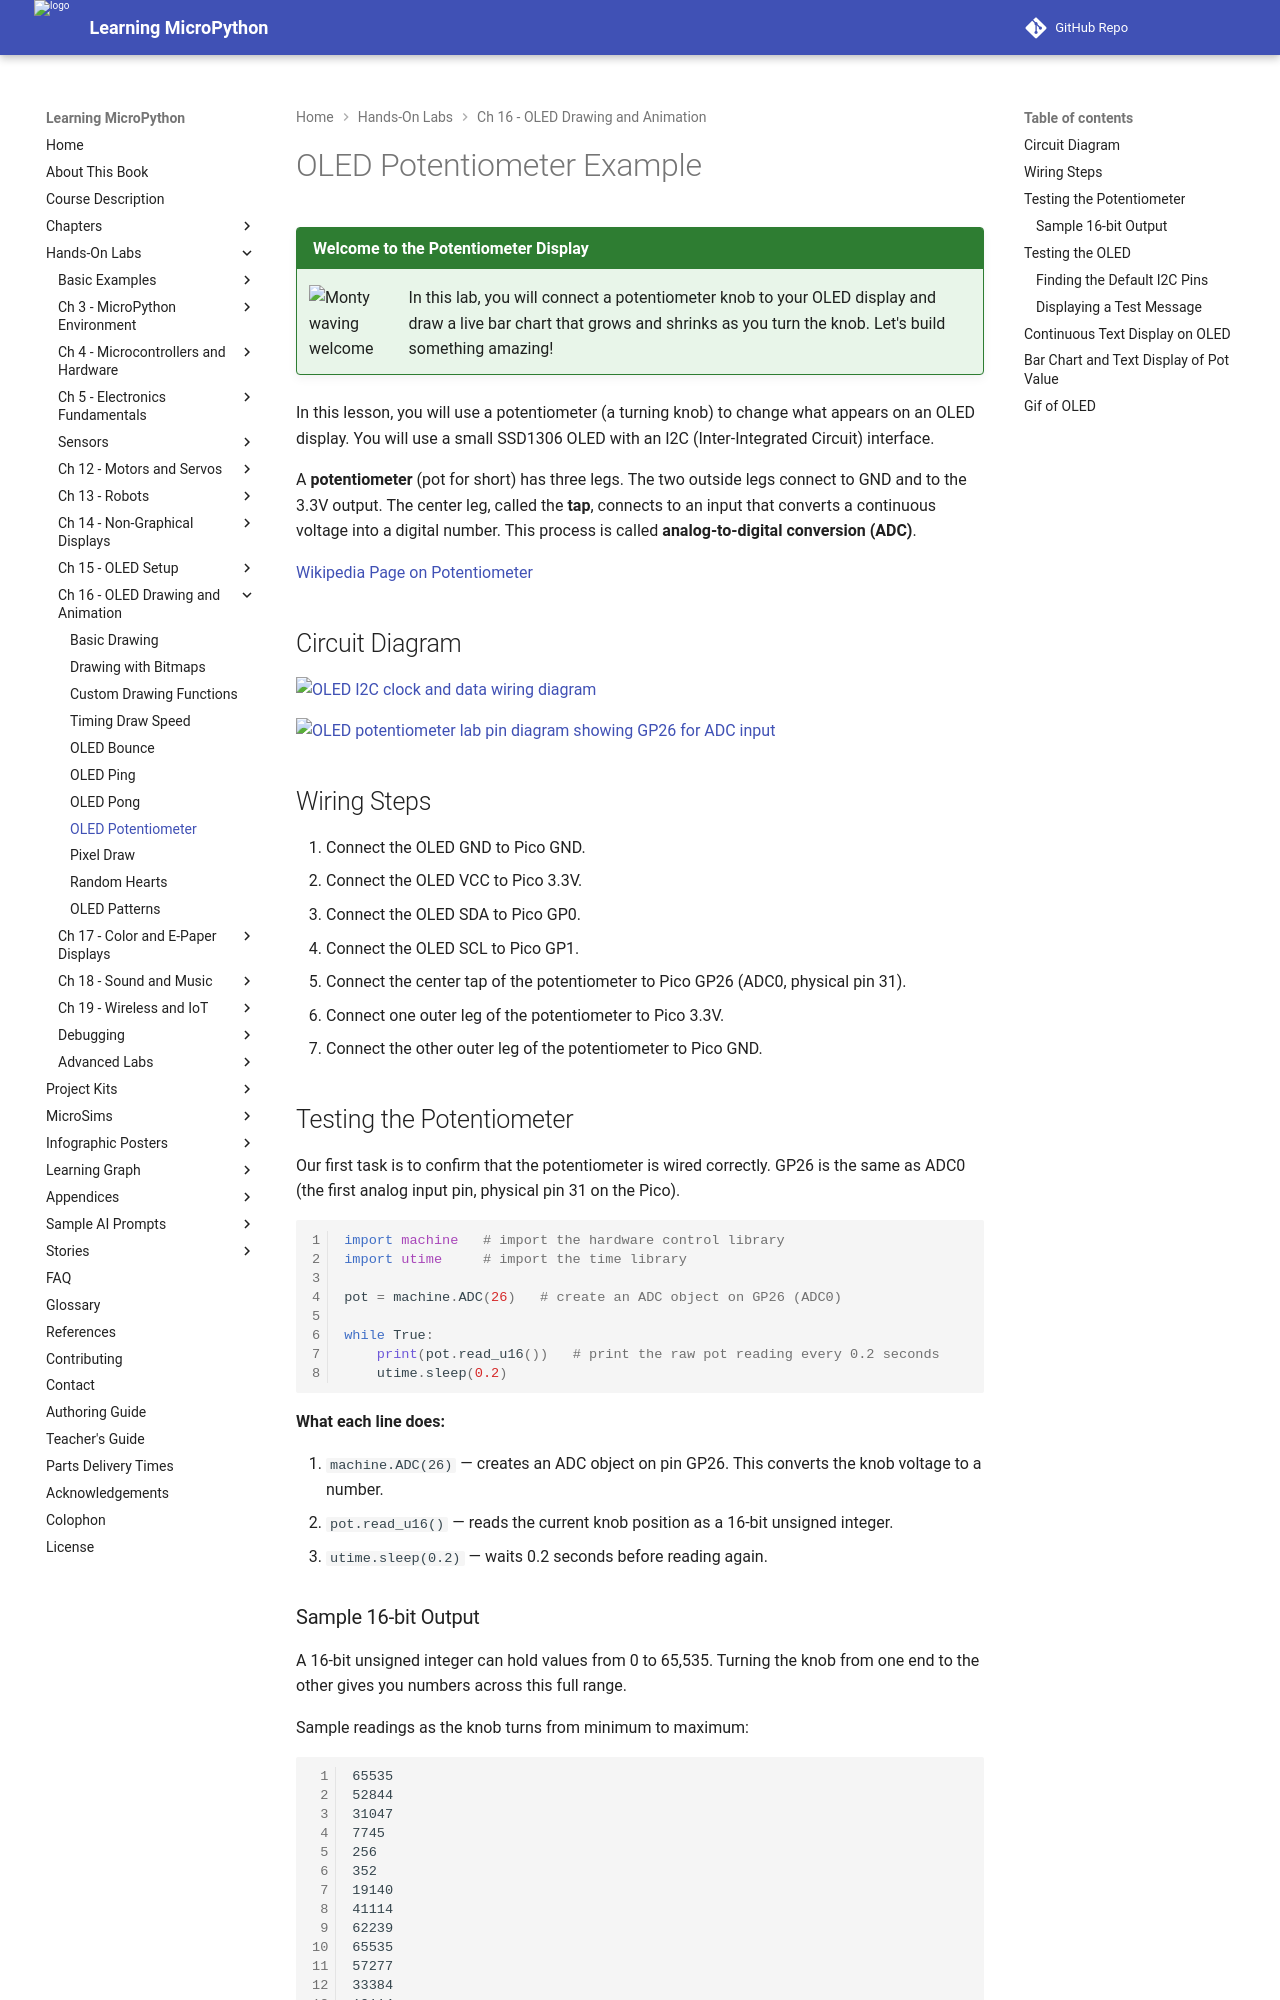

repository: dmccreary/learning-micropython · page: hands-on-labs/16-oled-drawing-animation/12-oled-pot/index.html · generator: mkdocs

# OLED Potentiometer Example

!!! mascot-welcome "Welcome to the Potentiometer Display"
    ![Monty waving welcome](../../img/mascot/welcome.png){ class="mascot-admonition-img" }
    In this lab, you will connect a potentiometer knob to your OLED display and draw a live bar chart that grows and shrinks as you turn the knob. Let's build something amazing!

In this lesson, you will use a potentiometer (a turning knob) to change what appears on an OLED display. You will use a small SSD1306 OLED with an I2C (Inter-Integrated Circuit) interface.

A **potentiometer** (pot for short) has three legs. The two outside legs connect to GND and to the 3.3V output. The center leg, called the **tap**, connects to an input that converts a continuous voltage into a digital number. This process is called **analog-to-digital conversion (ADC)**.

[Wikipedia Page on Potentiometer](https://en.wikipedia.org/wiki/Potentiometer)

## Circuit Diagram

![OLED I2C clock and data wiring diagram](../../img/oled-i2c-clock-data.png)

![OLED potentiometer lab pin diagram showing GP26 for ADC input](../../img/oled-pot-lab-pins.png)

## Wiring Steps

1. Connect the OLED GND to Pico GND.
2. Connect the OLED VCC to Pico 3.3V.
3. Connect the OLED SDA to Pico GP0.
4. Connect the OLED SCL to Pico GP1.
5. Connect the center tap of the potentiometer to Pico GP26 (ADC0, physical pin 31).
6. Connect one outer leg of the potentiometer to Pico 3.3V.
7. Connect the other outer leg of the potentiometer to Pico GND.

## Testing the Potentiometer

Our first task is to confirm that the potentiometer is wired correctly. GP26 is the same as ADC0 (the first analog input pin, physical pin 31 on the Pico).

```py
import machine   # import the hardware control library
import utime     # import the time library

pot = machine.ADC(26)   # create an ADC object on GP26 (ADC0)

while True:
    print(pot.read_u16())   # print the raw pot reading every 0.2 seconds
    utime.sleep(0.2)
```

**What each line does:**

1. `machine.ADC(26)` — creates an ADC object on pin GP26. This converts the knob voltage to a number.
2. `pot.read_u16()` — reads the current knob position as a 16-bit unsigned integer.
3. `utime.sleep(0.2)` — waits 0.2 seconds before reading again.

### Sample 16-bit Output

A 16-bit unsigned integer can hold values from 0 to 65,535. Turning the knob from one end to the other gives you numbers across this full range.

Sample readings as the knob turns from minimum to maximum:

```data
65535
52844
31047
7745
256
352
19140
41114
62239
65535
57277
33384
10114
352
288
19940
28086
```

!!! mascot-thinking "Key Idea"
    ![Monty thinking](../../img/mascot/thinking.png){ class="mascot-admonition-img" }
    The ADC gives you numbers from 0 to 65,535. That is 65,536 possible values (2 to the power of 16). Turning the knob all the way left gives 0. All the way right gives 65,535.

## Testing the OLED

Before combining the pot and OLED, let's confirm the display works on its own.
